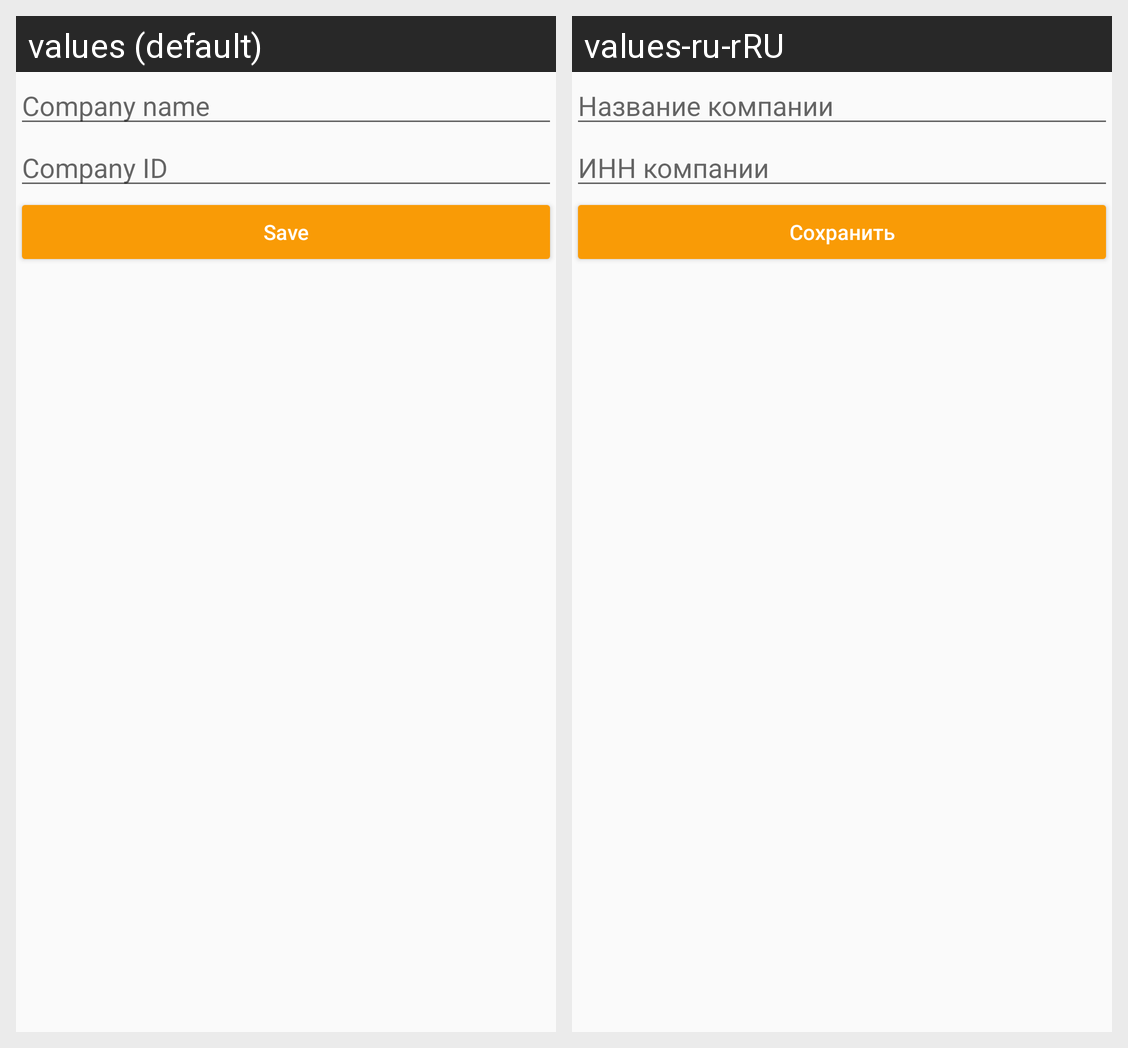

This grid shows one Android layout under two languages. Give, for every string resource on the screen, its name, the default text and each shown locale's text.
Android screen res/layout/reg_company.xml rendered under 2 locales, left to right: values (default), values-ru-rRU. Device: Nexus 5 (rendered at 1080×1920; each locale shown at half size, 540×960, under a caption strip naming it); theme AppTheme.
Strings drawn on this screen, with the default value and each locale's value (text and hints the layout hard-codes, and strings that could not be matched under every locale, appear in the picture but are not listed):

company_name
  values: Company name
  values-ru-rRU: Название компании

company_id
  values: Company ID
  values-ru-rRU: ИНН компании

company_save
  values: Save
  values-ru-rRU: Сохранить
